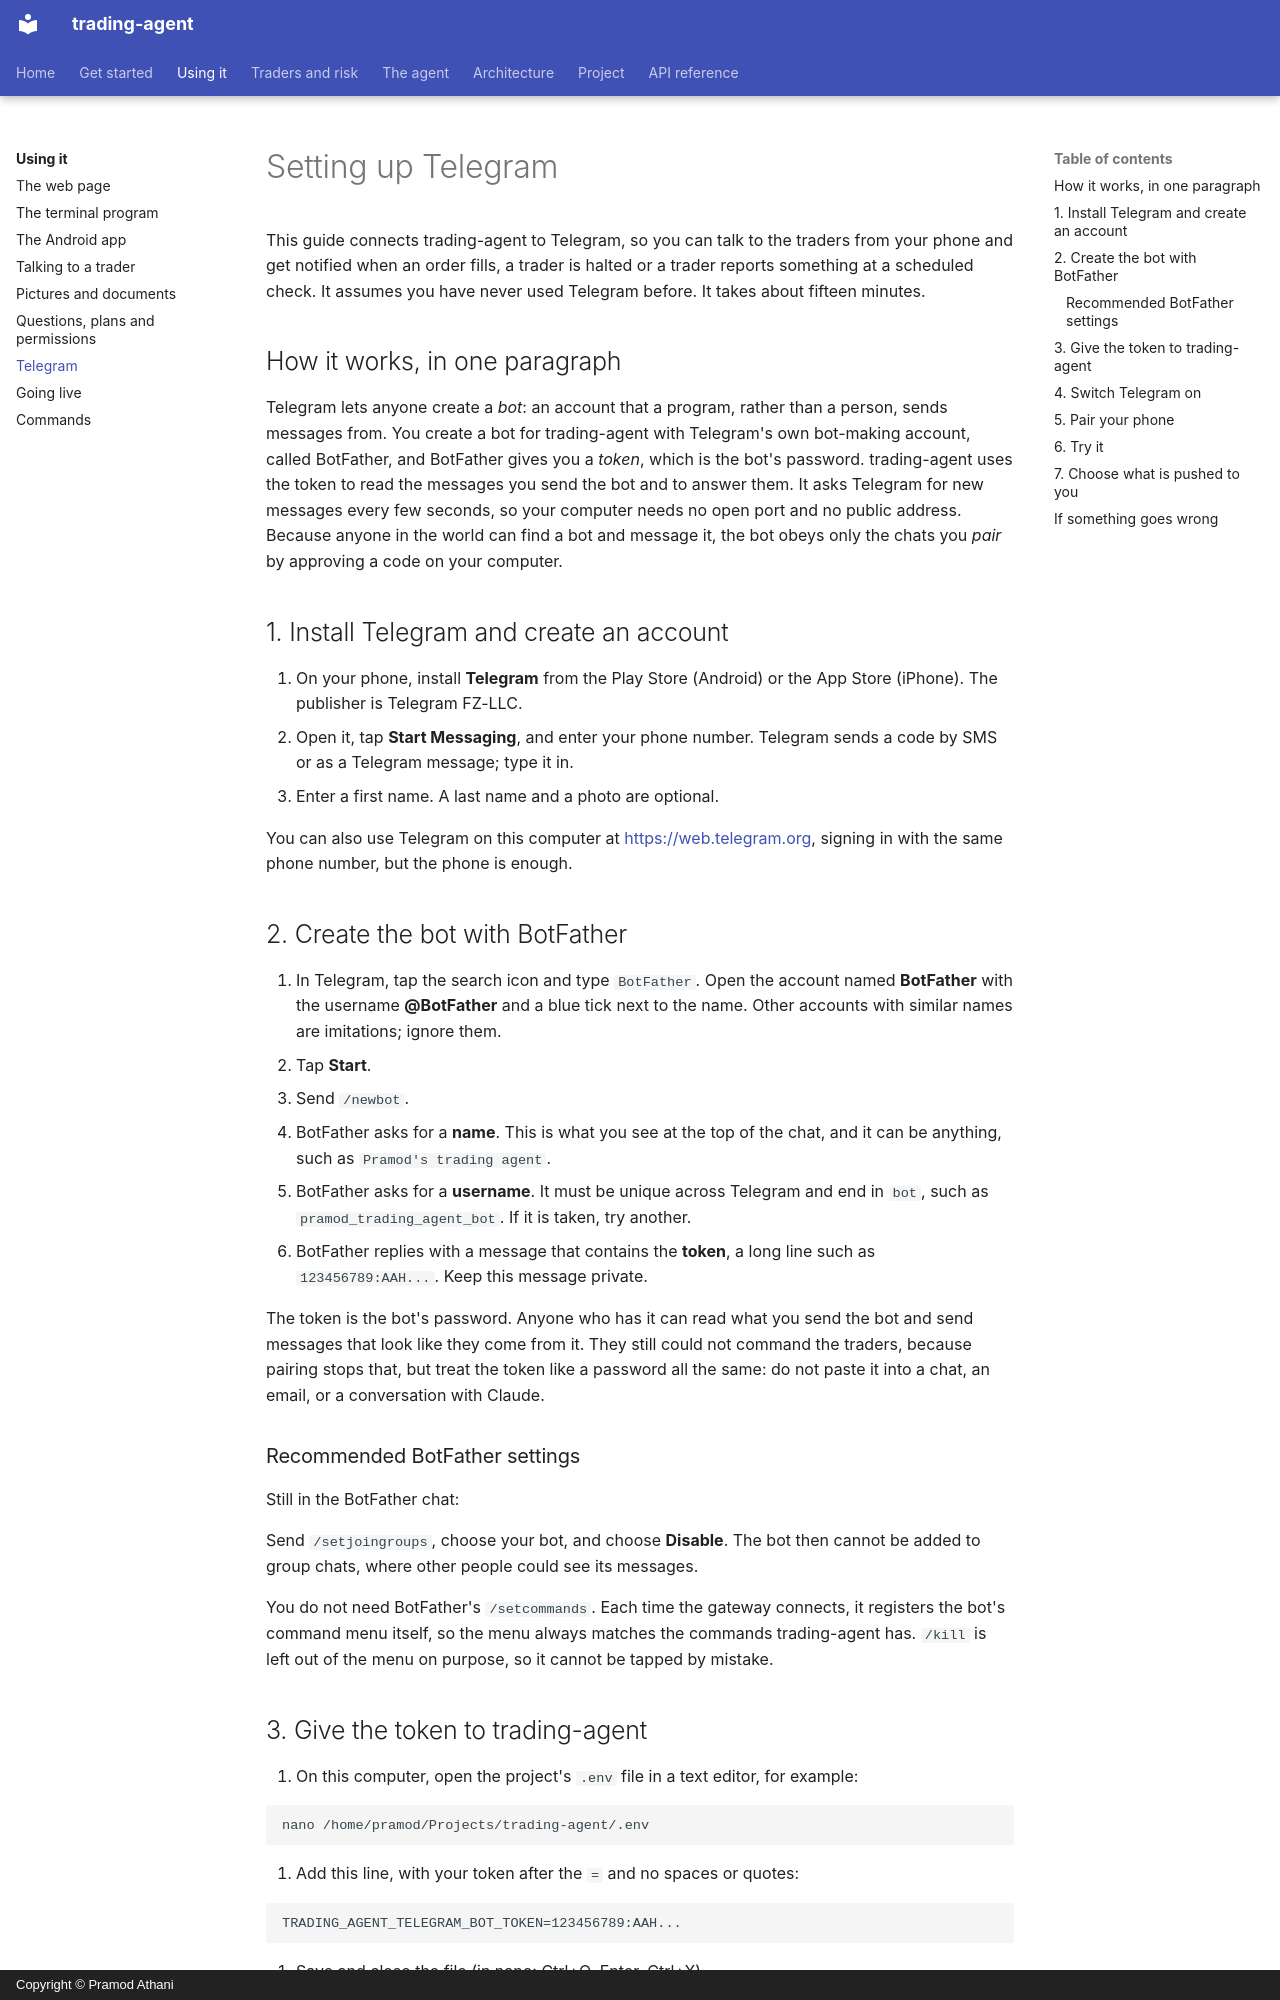

repository: pramodathani/trading-agent · page: telegram_setup/index.html · generator: mkdocs · copyright: Copyright © Pramod Athani

# Setting up Telegram

This guide connects trading-agent to Telegram, so you can talk to the traders from your phone and get notified when an order fills, a trader is halted or a trader reports something at a scheduled check. It assumes you have never used Telegram before. It takes about fifteen minutes.

## How it works, in one paragraph

Telegram lets anyone create a *bot*: an account that a program, rather than a person, sends messages from. You create a bot for trading-agent with Telegram's own bot-making account, called BotFather, and BotFather gives you a *token*, which is the bot's password. trading-agent uses the token to read the messages you send the bot and to answer them. It asks Telegram for new messages every few seconds, so your computer needs no open port and no public address. Because anyone in the world can find a bot and message it, the bot obeys only the chats you *pair* by approving a code on your computer.

## 1. Install Telegram and create an account

1. On your phone, install **Telegram** from the Play Store (Android) or the App Store (iPhone). The publisher is Telegram FZ-LLC.
2. Open it, tap **Start Messaging**, and enter your phone number. Telegram sends a code by SMS or as a Telegram message; type it in.
3. Enter a first name. A last name and a photo are optional.

You can also use Telegram on this computer at <https://web.telegram.org>, signing in with the same phone number, but the phone is enough.

## 2. Create the bot with BotFather

1. In Telegram, tap the search icon and type `BotFather`. Open the account named **BotFather** with the username **@BotFather** and a blue tick next to the name. Other accounts with similar names are imitations; ignore them.
2. Tap **Start**.
3. Send `/newbot`.
4. BotFather asks for a **name**. This is what you see at the top of the chat, and it can be anything, such as `Pramod's trading agent`.
5. BotFather asks for a **username**. It must be unique across Telegram and end in `bot`, such as `pramod_trading_agent_bot`. If it is taken, try another.
6. BotFather replies with a message that contains the **token**, a long line such as `123456789:AAH...`. Keep this message private.

The token is the bot's password. Anyone who has it can read what you send the bot and send messages that look like they come from it. They still could not command the traders, because pairing stops that, but treat the token like a password all the same: do not paste it into a chat, an email, or a conversation with Claude.

### Recommended BotFather settings

Still in the BotFather chat:

Send `/setjoingroups`, choose your bot, and choose **Disable**. The bot then cannot be added to group chats, where other people could see its messages.

You do not need BotFather's `/setcommands`. Each time the gateway connects, it registers the bot's command menu itself, so the menu always matches the commands trading-agent has. `/kill` is left out of the menu on purpose, so it cannot be tapped by mistake.
